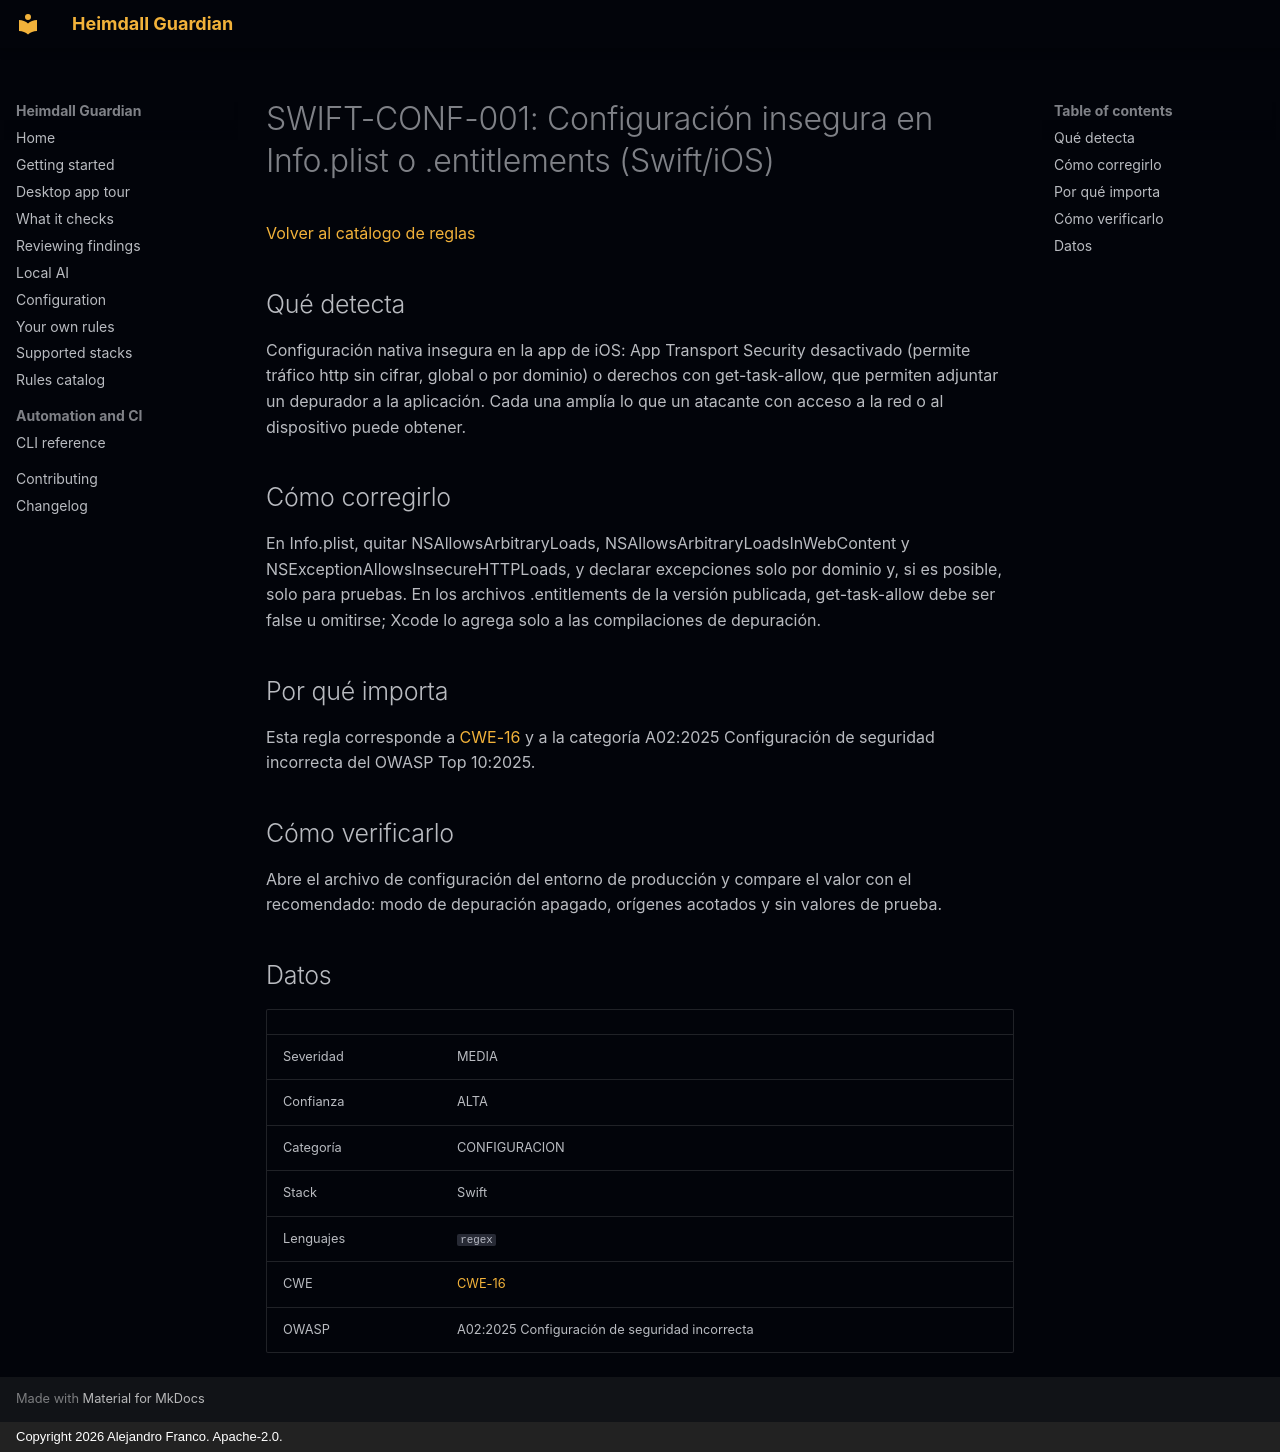

repository: jafrancov/heimdall-guardian · page: rules/SWIFT-CONF-001.es/index.html · generator: mkdocs · copyright: Copyright 2026 Alejandro Franco. Apache-2.0.

# SWIFT-CONF-001: Configuración insegura en Info.plist o .entitlements (Swift/iOS)

[Volver al catálogo de reglas](index.es.md)

## Qué detecta

Configuración nativa insegura en la app de iOS: App Transport Security desactivado (permite tráfico http sin cifrar, global o por dominio) o derechos con get-task-allow, que permiten adjuntar un depurador a la aplicación. Cada una amplía lo que un atacante con acceso a la red o al dispositivo puede obtener.

## Cómo corregirlo

En Info.plist, quitar NSAllowsArbitraryLoads, NSAllowsArbitraryLoadsInWebContent y NSExceptionAllowsInsecureHTTPLoads, y declarar excepciones solo por dominio y, si es posible, solo para pruebas. En los archivos .entitlements de la versión publicada, get-task-allow debe ser false u omitirse; Xcode lo agrega solo a las compilaciones de depuración.

## Por qué importa

Esta regla corresponde a [CWE-16](https://cwe.mitre.org/data/definitions/16.html) y a la categoría A02:2025 Configuración de seguridad incorrecta del OWASP Top 10:2025.

## Cómo verificarlo

Abre el archivo de configuración del entorno de producción y compare el valor con el recomendado: modo de depuración apagado, orígenes acotados y sin valores de prueba.

## Datos

| | |
|---|---|
| Severidad | MEDIA |
| Confianza | ALTA |
| Categoría | CONFIGURACION |
| Stack | Swift |
| Lenguajes | `regex` |
| CWE | [CWE-16](https://cwe.mitre.org/data/definitions/16.html) |
| OWASP | A02:2025 Configuración de seguridad incorrecta |
